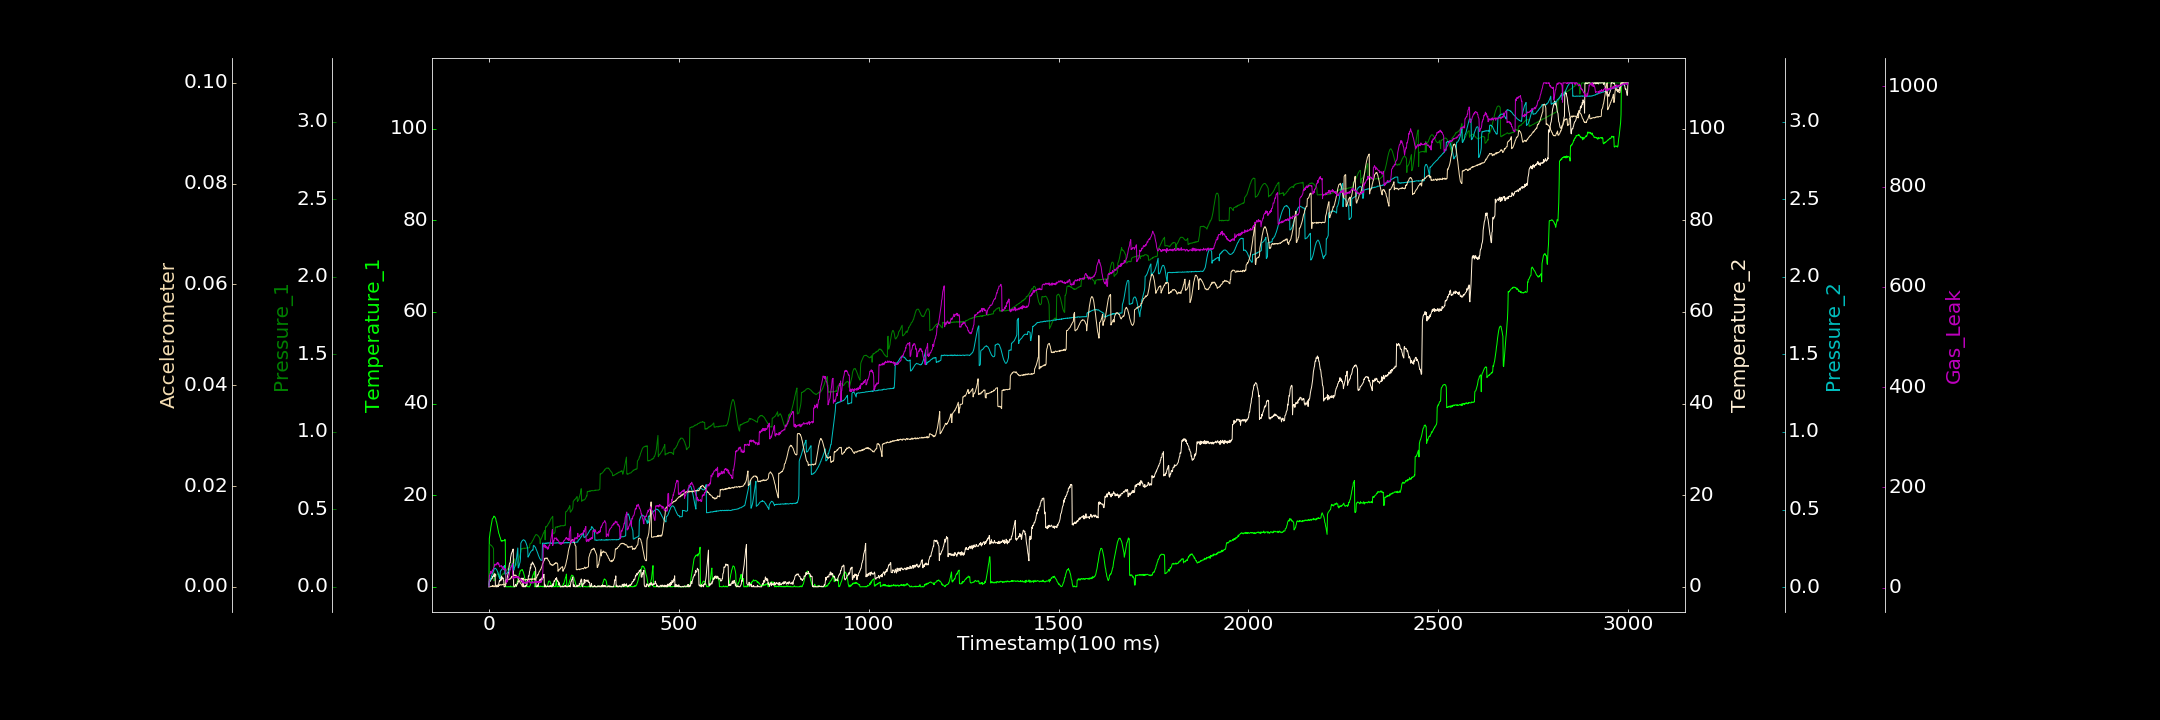

Source data for this figure (header and first rows):
0.000000000, 0.000000000, 0.000000000, 0.342598137, 0.002267371, 0.000000000, 1.735613254
1, 10.56, 0.2701, 1.318, 0.03814, 0.000000000, 23.78
2, 11.11, 0.2707, 1.427, 0.04362, 0.000000000, 23.86
3, 11.89, 0.2722, 1.615, 0.04471, 0.000000000, 28.34
4, 12.26, 0.2711, 1.226, 0.04977, 0.00001075, 28.57
5, 12.98, 0.2672, 1.554, 0.05636, 0.0001215, 32.76
6, 13.47, 0.2675, 1.867, 0.06419, 0.0001073, 28.8
7, 13.83, 0.2661, 1.729, 0.07141, 0.00004193, 30.11
8, 14.31, 0.2612, 1.94, 0.07941, 0.000132, 29.57
9, 14.84, 0.2584, 1.894, 0.08704, 0.00004804, 34.89
10, 14.92, 0.2561, 2.311, 0.09429, 0.0002621, 34.64
11, 15.04, 0.2512, 2.236, 0.09954, 0.000000000, 36.36
12, 15.12, 0.2463, 2.438, 0.1056, 0.0001501, 37.73
13, 15.44, 0.03835, 2.536, 0.1125, 0.0001044, 41.29
14, 15.36, 0.04313, 2.826, 0.1172, 0.000000000, 41.89
15, 15.35, 0.06322, 2.306, 0.121, 0.0001797, 46.84
16, 15.12, 0.06713, 2.829, 0.1217, 0.0001838, 45.49
17, 15.05, 0.06474, 0.3902, 0.1213, 0.0001, 46.85
18, 14.83, 0.06746, 0.000000000, 0.119, 0.0001996, 44.96
19, 14.3, 0.06865, 0.000000000, 0.1168, 0.0001891, 45.39
20, 14.17, 0.07515, 0.000000000, 0.1141, 0.0003066, 47.81
21, 13.73, 0.07815, 0.07478, 0.1089, 0.0002214, 47.88
22, 13.27, 0.07941, 0.000000000, 0.1032, 0.0002871, 49.95
23, 12.84, 0.08341, 0.3656, 0.09751, 0.0002658, 47.2
24, 12.51, 0.08633, 0.009317, 0.08954, 0.000311, 50.05
25, 11.94, 0.09105, 0.1944, 0.07976, 0.0002995, 45.96
26, 11.63, 0.06453, 0.7575, 0.0729, 0.0003502, 48.1
27, 11.48, 0.06097, 1.131, 0.06481, 0.0002599, 44.5
28, 11.12, 0.08152, 1.449, 0.05758, 0.0004028, 41.6
29, 10.85, 0.06464, 1.228, 0.05408, 0.0003241, 42.52
30, 10.72, 0.06276, 1.447, 0.1035, 0.0004258, 43.08
31, 10.3, 0.06647, 1.993, 0.1049, 0.0003902, 43.65
32, 10.02, 0.06774, 1.426, 0.1078, 0.0004281, 43.35
33, 9.952, 0.07198, 2.338, 0.1123, 0.0003777, 44.01
34, 10.16, 0.0752, 2.155, 0.1132, 0.0003298, 41.96
35, 9.958, 0.07845, 1.886, 0.1174, 0.00047, 39.16
36, 10.01, 0.08226, 1.748, 0.1196, 0.0004503, 38.14
37, 10.11, 0.07944, 1.957, 0.1229, 0.0004169, 41.78
38, 10.08, 0.08531, 1.462, 0.1267, 0.0005492, 36.19
39, 10.06, 0.08724, 1.366, 0.1335, 0.0003828, 36.29
40, 10.09, 0.08674, 0.01474, 0.1327, 0.0004954, 36
41, 10.04, 0.09218, 0.02329, 0.1401, 0.0004583, 34.96
42, 10.36, 0.09457, 0.000000000, 0.08397, 0.0004567, 37.21
43, 10.16, 0.09708, 0.1394, 0.08423, 0.000398, 36.95
44, 0.04092, 0.09577, 0.5814, 0.08374, 0.001408, 38.13
45, 0.000000000, 0.1019, 0.6721, 0.08529, 0.001329, 11.42
46, 0.000000000, 0.1078, 1.109, 0.08743, 0.001335, 9.611
47, 0.03558, 0.1056, 1.322, 0.08965, 0.00129, 14.93
48, 0.000000000, 0.11, 1.646, 0.09078, 0.001397, 11.56
49, 0.000000000, 0.1152, 2.361, 0.09433, 0.00155, 14.6
50, 0.01082, 0.1179, 2.719, 0.09784, 0.001354, 17.47
51, 0.000000000, 0.1165, 3.012, 0.1021, 0.001427, 19.82
52, 0.06049, 0.1169, 3.962, 0.1024, 0.001456, 21.76
53, 0.000000000, 0.119, 4.458, 0.1093, 0.001484, 24.3
54, 0.03623, 0.1361, 5.021, 0.1135, 0.00156, 29.4
55, 0.000000000, 0.1337, 5.216, 0.1173, 0.001497, 33.42
56, 0.000000000, 0.1372, 5.212, 0.1223, 0.001554, 35.98
57, 0.1738, 0.1382, 6.38, 0.1259, 0.001581, 36.17
58, 0.000000000, 0.1404, 6.753, 0.1286, 0.001815, 41.73
59, 0.000000000, 0.1459, 7.257, 0.1322, 0.001792, 42.2
60, 0.000000000, 0.148, 7.405, 0.1389, 0.002084, 42.23
... 2,939 more rows
